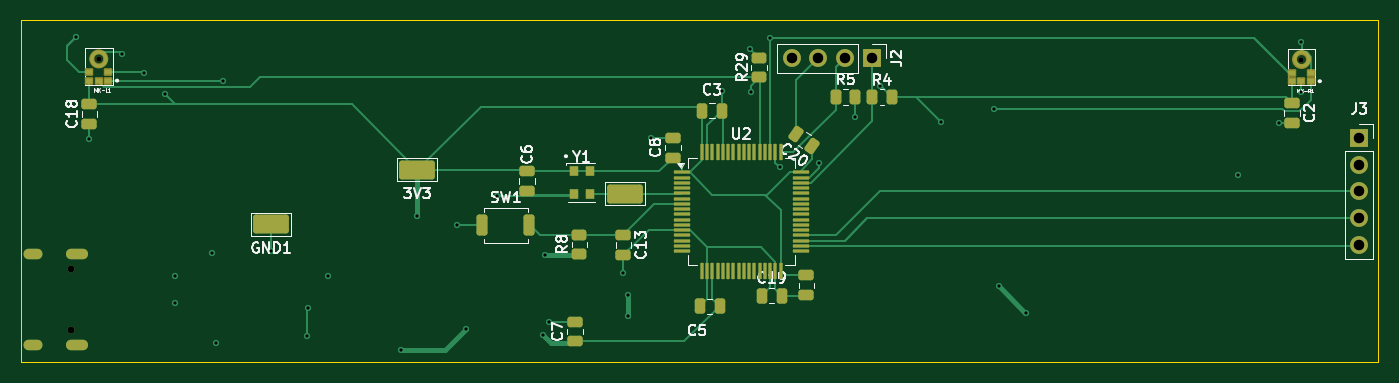
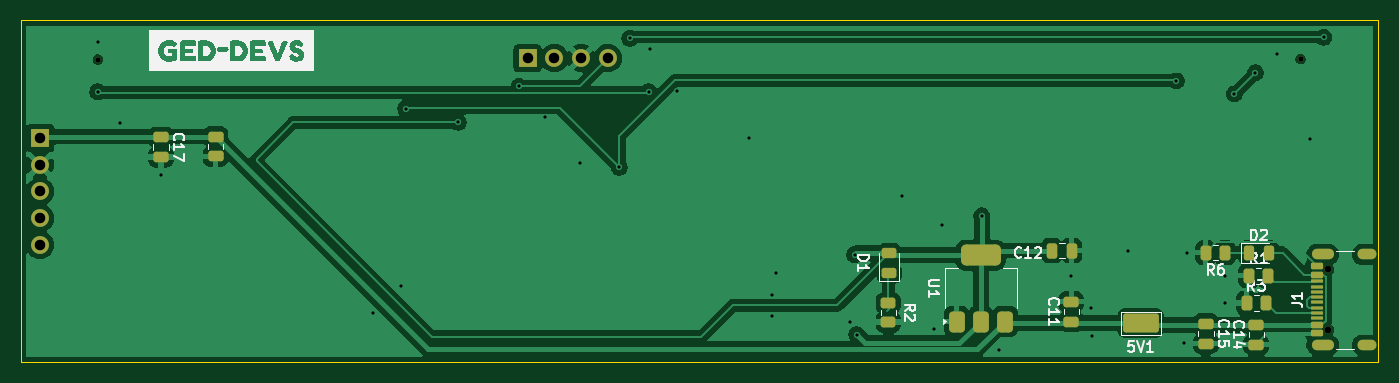
Circuit board: 11 layer files. Board 129.1 x 32.5 mm.
- bottom_copper: audioVisualizer_PCB-B_Cu.gbl (80038 bytes)
- bottom_mask: audioVisualizer_PCB-B_Mask.gbs (4518 bytes)
- paste: audioVisualizer_PCB-B_Paste.gbp (3997 bytes)
- bottom_silk: audioVisualizer_PCB-B_Silkscreen.gbo (30469 bytes)
- outline: audioVisualizer_PCB-Edge_Cuts.gm1 (616 bytes)
- top_copper: audioVisualizer_PCB-F_Cu.gtl (27796 bytes)
- top_mask: audioVisualizer_PCB-F_Mask.gts (6764 bytes)
- paste: audioVisualizer_PCB-F_Paste.gtp (32816 bytes)
- top_silk: audioVisualizer_PCB-F_Silkscreen.gto (44226 bytes)
- drill: audioVisualizer_PCB-NPTH.drl (450 bytes)
- drill: audioVisualizer_PCB-PTH.drl (1276 bytes)

=== bottom_copper: audioVisualizer_PCB-B_Cu.gbl (80038 bytes, source omitted) ===
=== bottom_mask: audioVisualizer_PCB-B_Mask.gbs ===
%TF.GenerationSoftware,KiCad,Pcbnew,10.0.5*%
%TF.CreationDate,2026-08-07T21:44:09+02:00*%
%TF.ProjectId,audioVisualizer_PCB,61756469-6f56-4697-9375-616c697a6572,rev?*%
%TF.SameCoordinates,Original*%
%TF.FileFunction,Soldermask,Bot*%
%TF.FilePolarity,Negative*%
%FSLAX46Y46*%
G04 Gerber Fmt 4.6, Leading zero omitted, Abs format (unit mm)*
G04 Created by KiCad (PCBNEW 10.0.5) date 2026-08-07 21:44:09*
%MOMM*%
%LPD*%
G01*
G04 APERTURE LIST*
G04 Aperture macros list*
%AMRoundRect*
0 Rectangle with rounded corners*
0 $1 Rounding radius*
0 $2 $3 $4 $5 $6 $7 $8 $9 X,Y pos of 4 corners*
0 Add a 4 corners polygon primitive as box body*
4,1,4,$2,$3,$4,$5,$6,$7,$8,$9,$2,$3,0*
0 Add four circle primitives for the rounded corners*
1,1,$1+$1,$2,$3*
1,1,$1+$1,$4,$5*
1,1,$1+$1,$6,$7*
1,1,$1+$1,$8,$9*
0 Add four rect primitives between the rounded corners*
20,1,$1+$1,$2,$3,$4,$5,0*
20,1,$1+$1,$4,$5,$6,$7,0*
20,1,$1+$1,$6,$7,$8,$9,0*
20,1,$1+$1,$8,$9,$2,$3,0*%
G04 Aperture macros list end*
%ADD10C,0.500000*%
%ADD11R,1.700000X1.700000*%
%ADD12C,1.700000*%
%ADD13RoundRect,0.250000X0.475000X-0.250000X0.475000X0.250000X-0.475000X0.250000X-0.475000X-0.250000X0*%
%ADD14RoundRect,0.250000X0.250000X0.475000X-0.250000X0.475000X-0.250000X-0.475000X0.250000X-0.475000X0*%
%ADD15RoundRect,0.250000X0.262500X0.450000X-0.262500X0.450000X-0.262500X-0.450000X0.262500X-0.450000X0*%
%ADD16RoundRect,0.243750X0.456250X-0.243750X0.456250X0.243750X-0.456250X0.243750X-0.456250X-0.243750X0*%
%ADD17RoundRect,0.250000X-0.450000X0.262500X-0.450000X-0.262500X0.450000X-0.262500X0.450000X0.262500X0*%
%ADD18RoundRect,0.250000X-0.475000X0.250000X-0.475000X-0.250000X0.475000X-0.250000X0.475000X0.250000X0*%
%ADD19RoundRect,0.375000X0.375000X-0.625000X0.375000X0.625000X-0.375000X0.625000X-0.375000X-0.625000X0*%
%ADD20RoundRect,0.500000X1.400000X-0.500000X1.400000X0.500000X-1.400000X0.500000X-1.400000X-0.500000X0*%
%ADD21RoundRect,0.250000X-1.450000X-0.650000X1.450000X-0.650000X1.450000X0.650000X-1.450000X0.650000X0*%
%ADD22RoundRect,0.250000X-0.262500X-0.450000X0.262500X-0.450000X0.262500X0.450000X-0.262500X0.450000X0*%
%ADD23RoundRect,0.243750X0.243750X0.456250X-0.243750X0.456250X-0.243750X-0.456250X0.243750X-0.456250X0*%
%ADD24C,0.650000*%
%ADD25RoundRect,0.150000X0.425000X-0.150000X0.425000X0.150000X-0.425000X0.150000X-0.425000X-0.150000X0*%
%ADD26RoundRect,0.075000X0.500000X-0.075000X0.500000X0.075000X-0.500000X0.075000X-0.500000X-0.075000X0*%
%ADD27O,1.800000X1.000000*%
%ADD28O,2.100000X1.000000*%
G04 APERTURE END LIST*
D10*
%TO.C,MK-L1*%
X45084500Y-53270000D03*
%TD*%
D11*
%TO.C,J3*%
X165000000Y-60800000D03*
D12*
X165000000Y-63340000D03*
X165000000Y-65880000D03*
X165000000Y-68420000D03*
X165000000Y-70960000D03*
%TD*%
D10*
%TO.C,MK-R1*%
X159500000Y-53326000D03*
%TD*%
D11*
%TO.C,J2*%
X118610000Y-53200000D03*
D12*
X116070000Y-53200000D03*
X113530000Y-53200000D03*
X110990000Y-53200000D03*
%TD*%
D13*
%TO.C,C16*%
X148300000Y-62550000D03*
X148300000Y-60650000D03*
%TD*%
D14*
%TO.C,C12*%
X68750000Y-71500000D03*
X66850000Y-71500000D03*
%TD*%
D15*
%TO.C,R3*%
X50212500Y-76500000D03*
X48387500Y-76500000D03*
%TD*%
D16*
%TO.C,D1*%
X84200000Y-73637500D03*
X84200000Y-71762500D03*
%TD*%
D17*
%TO.C,R2*%
X84300000Y-76475000D03*
X84300000Y-78300000D03*
%TD*%
D18*
%TO.C,C15*%
X54100000Y-78450000D03*
X54100000Y-80350000D03*
%TD*%
D19*
%TO.C,U1*%
X77800000Y-78250000D03*
X75500000Y-78250000D03*
D20*
X75500000Y-71950000D03*
D19*
X73200000Y-78250000D03*
%TD*%
D13*
%TO.C,C14*%
X49300000Y-80450000D03*
X49300000Y-78550000D03*
%TD*%
D21*
%TO.C,5V1*%
X60300000Y-78400000D03*
%TD*%
D22*
%TO.C,R6*%
X52275000Y-71700000D03*
X54100000Y-71700000D03*
%TD*%
D15*
%TO.C,R1*%
X50012500Y-73900000D03*
X48187500Y-73900000D03*
%TD*%
D23*
%TO.C,D2*%
X50000000Y-71700000D03*
X48125000Y-71700000D03*
%TD*%
D18*
%TO.C,C17*%
X153500000Y-60700000D03*
X153500000Y-62600000D03*
%TD*%
D13*
%TO.C,C11*%
X66900000Y-78250000D03*
X66900000Y-76350000D03*
%TD*%
D24*
%TO.C,J1*%
X42480000Y-79070000D03*
X42480000Y-73290000D03*
D25*
X43555000Y-79380000D03*
X43555000Y-78580000D03*
D26*
X43555000Y-77430000D03*
X43555000Y-76430000D03*
X43555000Y-75930000D03*
X43555000Y-74930000D03*
D25*
X43555000Y-73780000D03*
X43555000Y-72980000D03*
X43555000Y-72980000D03*
X43555000Y-73780000D03*
D26*
X43555000Y-74430000D03*
X43555000Y-75430000D03*
X43555000Y-76930000D03*
X43555000Y-77930000D03*
D25*
X43555000Y-78580000D03*
X43555000Y-79380000D03*
D27*
X38800000Y-80500000D03*
D28*
X42980000Y-80500000D03*
D27*
X38800000Y-71860000D03*
D28*
X42980000Y-71860000D03*
%TD*%
M02*

=== paste: audioVisualizer_PCB-B_Paste.gbp ===
%TF.GenerationSoftware,KiCad,Pcbnew,10.0.5*%
%TF.CreationDate,2026-08-07T21:44:09+02:00*%
%TF.ProjectId,audioVisualizer_PCB,61756469-6f56-4697-9375-616c697a6572,rev?*%
%TF.SameCoordinates,Original*%
%TF.FileFunction,Paste,Bot*%
%TF.FilePolarity,Positive*%
%FSLAX46Y46*%
G04 Gerber Fmt 4.6, Leading zero omitted, Abs format (unit mm)*
G04 Created by KiCad (PCBNEW 10.0.5) date 2026-08-07 21:44:09*
%MOMM*%
%LPD*%
G01*
G04 APERTURE LIST*
G04 Aperture macros list*
%AMRoundRect*
0 Rectangle with rounded corners*
0 $1 Rounding radius*
0 $2 $3 $4 $5 $6 $7 $8 $9 X,Y pos of 4 corners*
0 Add a 4 corners polygon primitive as box body*
4,1,4,$2,$3,$4,$5,$6,$7,$8,$9,$2,$3,0*
0 Add four circle primitives for the rounded corners*
1,1,$1+$1,$2,$3*
1,1,$1+$1,$4,$5*
1,1,$1+$1,$6,$7*
1,1,$1+$1,$8,$9*
0 Add four rect primitives between the rounded corners*
20,1,$1+$1,$2,$3,$4,$5,0*
20,1,$1+$1,$4,$5,$6,$7,0*
20,1,$1+$1,$6,$7,$8,$9,0*
20,1,$1+$1,$8,$9,$2,$3,0*%
G04 Aperture macros list end*
%ADD10RoundRect,0.250000X0.475000X-0.250000X0.475000X0.250000X-0.475000X0.250000X-0.475000X-0.250000X0*%
%ADD11RoundRect,0.250000X0.250000X0.475000X-0.250000X0.475000X-0.250000X-0.475000X0.250000X-0.475000X0*%
%ADD12RoundRect,0.250000X0.262500X0.450000X-0.262500X0.450000X-0.262500X-0.450000X0.262500X-0.450000X0*%
%ADD13RoundRect,0.243750X0.456250X-0.243750X0.456250X0.243750X-0.456250X0.243750X-0.456250X-0.243750X0*%
%ADD14RoundRect,0.250000X-0.450000X0.262500X-0.450000X-0.262500X0.450000X-0.262500X0.450000X0.262500X0*%
%ADD15RoundRect,0.250000X-0.475000X0.250000X-0.475000X-0.250000X0.475000X-0.250000X0.475000X0.250000X0*%
%ADD16RoundRect,0.375000X0.375000X-0.625000X0.375000X0.625000X-0.375000X0.625000X-0.375000X-0.625000X0*%
%ADD17RoundRect,0.500000X1.400000X-0.500000X1.400000X0.500000X-1.400000X0.500000X-1.400000X-0.500000X0*%
%ADD18RoundRect,0.250000X-1.450000X-0.650000X1.450000X-0.650000X1.450000X0.650000X-1.450000X0.650000X0*%
%ADD19RoundRect,0.250000X-0.262500X-0.450000X0.262500X-0.450000X0.262500X0.450000X-0.262500X0.450000X0*%
%ADD20RoundRect,0.243750X0.243750X0.456250X-0.243750X0.456250X-0.243750X-0.456250X0.243750X-0.456250X0*%
%ADD21RoundRect,0.150000X0.425000X-0.150000X0.425000X0.150000X-0.425000X0.150000X-0.425000X-0.150000X0*%
%ADD22RoundRect,0.075000X0.500000X-0.075000X0.500000X0.075000X-0.500000X0.075000X-0.500000X-0.075000X0*%
%ADD23O,1.800000X1.000000*%
%ADD24O,2.100000X1.000000*%
G04 APERTURE END LIST*
D10*
%TO.C,C16*%
X148300000Y-62550000D03*
X148300000Y-60650000D03*
%TD*%
D11*
%TO.C,C12*%
X68750000Y-71500000D03*
X66850000Y-71500000D03*
%TD*%
D12*
%TO.C,R3*%
X50212500Y-76500000D03*
X48387500Y-76500000D03*
%TD*%
D13*
%TO.C,D1*%
X84200000Y-73637500D03*
X84200000Y-71762500D03*
%TD*%
D14*
%TO.C,R2*%
X84300000Y-76475000D03*
X84300000Y-78300000D03*
%TD*%
D15*
%TO.C,C15*%
X54100000Y-78450000D03*
X54100000Y-80350000D03*
%TD*%
D16*
%TO.C,U1*%
X77800000Y-78250000D03*
X75500000Y-78250000D03*
D17*
X75500000Y-71950000D03*
D16*
X73200000Y-78250000D03*
%TD*%
D10*
%TO.C,C14*%
X49300000Y-80450000D03*
X49300000Y-78550000D03*
%TD*%
D18*
%TO.C,5V1*%
X60300000Y-78400000D03*
%TD*%
D19*
%TO.C,R6*%
X52275000Y-71700000D03*
X54100000Y-71700000D03*
%TD*%
D12*
%TO.C,R1*%
X50012500Y-73900000D03*
X48187500Y-73900000D03*
%TD*%
D20*
%TO.C,D2*%
X50000000Y-71700000D03*
X48125000Y-71700000D03*
%TD*%
D15*
%TO.C,C17*%
X153500000Y-60700000D03*
X153500000Y-62600000D03*
%TD*%
D10*
%TO.C,C11*%
X66900000Y-78250000D03*
X66900000Y-76350000D03*
%TD*%
D21*
%TO.C,J1*%
X43555000Y-79380000D03*
X43555000Y-78580000D03*
D22*
X43555000Y-77430000D03*
X43555000Y-76430000D03*
X43555000Y-75930000D03*
X43555000Y-74930000D03*
D21*
X43555000Y-73780000D03*
X43555000Y-72980000D03*
X43555000Y-72980000D03*
X43555000Y-73780000D03*
D22*
X43555000Y-74430000D03*
X43555000Y-75430000D03*
X43555000Y-76930000D03*
X43555000Y-77930000D03*
D21*
X43555000Y-78580000D03*
X43555000Y-79380000D03*
D23*
X38800000Y-80500000D03*
D24*
X42980000Y-80500000D03*
D23*
X38800000Y-71860000D03*
D24*
X42980000Y-71860000D03*
%TD*%
M02*

=== bottom_silk: audioVisualizer_PCB-B_Silkscreen.gbo (30469 bytes, source omitted) ===
=== outline: audioVisualizer_PCB-Edge_Cuts.gm1 ===
%TF.GenerationSoftware,KiCad,Pcbnew,10.0.5*%
%TF.CreationDate,2026-08-07T21:44:09+02:00*%
%TF.ProjectId,audioVisualizer_PCB,61756469-6f56-4697-9375-616c697a6572,rev?*%
%TF.SameCoordinates,Original*%
%TF.FileFunction,Profile,NP*%
%FSLAX46Y46*%
G04 Gerber Fmt 4.6, Leading zero omitted, Abs format (unit mm)*
G04 Created by KiCad (PCBNEW 10.0.5) date 2026-08-07 21:44:09*
%MOMM*%
%LPD*%
G01*
G04 APERTURE LIST*
%TA.AperFunction,Profile*%
%ADD10C,0.050000*%
%TD*%
G04 APERTURE END LIST*
D10*
X37674500Y-49593965D02*
X166815010Y-49593965D01*
X166815010Y-82097500D01*
X37674500Y-82097500D01*
X37674500Y-49593965D01*
M02*

=== top_copper: audioVisualizer_PCB-F_Cu.gtl (27796 bytes, source omitted) ===
=== top_mask: audioVisualizer_PCB-F_Mask.gts (6764 bytes, source omitted) ===
=== paste: audioVisualizer_PCB-F_Paste.gtp (32816 bytes, source omitted) ===
=== top_silk: audioVisualizer_PCB-F_Silkscreen.gto (44226 bytes, source omitted) ===
=== drill: audioVisualizer_PCB-NPTH.drl ===
M48
; DRILL file KiCad 10.0.5 date 2026-08-07T21:44:13
; FORMAT={-:-/ absolute / metric / decimal}
; #@! TF.CreationDate,2026-08-07T21:44:13+02:00
; #@! TF.GenerationSoftware,Kicad,Pcbnew,10.0.5
; #@! TF.FileFunction,NonPlated,1,2,NPTH
FMAT,2
METRIC
; #@! TA.AperFunction,NonPlated,NPTH,ComponentDrill
T1C0.500
; #@! TA.AperFunction,NonPlated,NPTH,ComponentDrill
T2C0.650
%
G90
G05
T1
X45.084Y-53.27
X159.5Y-53.326
T2
X42.48Y-73.29
X42.48Y-79.07
M30

=== drill: audioVisualizer_PCB-PTH.drl ===
M48
; DRILL file KiCad 10.0.5 date 2026-08-07T21:44:13
; FORMAT={-:-/ absolute / metric / decimal}
; #@! TF.CreationDate,2026-08-07T21:44:13+02:00
; #@! TF.GenerationSoftware,Kicad,Pcbnew,10.0.5
; #@! TF.FileFunction,Plated,1,2,PTH
FMAT,2
METRIC
; #@! TA.AperFunction,Plated,PTH,ViaDrill
T1C0.300
; #@! TA.AperFunction,Plated,PTH,ComponentDrill
T2C0.600
; #@! TA.AperFunction,Plated,PTH,ComponentDrill
T3C1.000
%
G90
G05
T1
X42.9Y-51.2
X44.2Y-60.9
X47.3Y-52.8
X49.4Y-54.6
X51.4Y-56.6
X52.3Y-73.9
X52.3Y-76.5
X55.9Y-71.7
X56.2Y-80.3
X56.9Y-55.363
X61.5Y-71.5
X64.9Y-79.6
X65.0Y-77.0
X66.9Y-73.9
X73.8Y-81.0
X75.4Y-68.2
X79.2Y-69.1
X80.0Y-79.0
X83.0Y-66.3
X87.3Y-79.5
X87.5Y-71.9
X87.9Y-78.3
X95.0Y-73.6
X95.4Y-75.7
X95.404Y-77.69
X97.6Y-60.8
X104.4Y-56.3
X107.005Y-52.293
X107.1Y-56.4
X108.9Y-51.3
X109.903Y-63.578
X113.6Y-63.2
X117.0Y-58.8
X119.436Y-55.874
X125.2Y-59.3
X130.2Y-58.0
X130.7Y-74.9
X133.3Y-77.4
X153.5Y-64.3
X157.372Y-59.406
X159.5Y-51.7
X159.5Y-56.4
T3
X110.99Y-53.2
X113.53Y-53.2
X116.07Y-53.2
X118.61Y-53.2
X165.0Y-60.8
X165.0Y-63.34
X165.0Y-65.88
X165.0Y-68.42
X165.0Y-70.96
T2
G00X38.4Y-71.86
M15
G01X39.2Y-71.86
M16
G05
G00X38.4Y-80.5
M15
G01X39.2Y-80.5
M16
G05
G00X42.43Y-71.86
M15
G01X43.53Y-71.86
M16
G05
G00X42.43Y-80.5
M15
G01X43.53Y-80.5
M16
G05
M30
